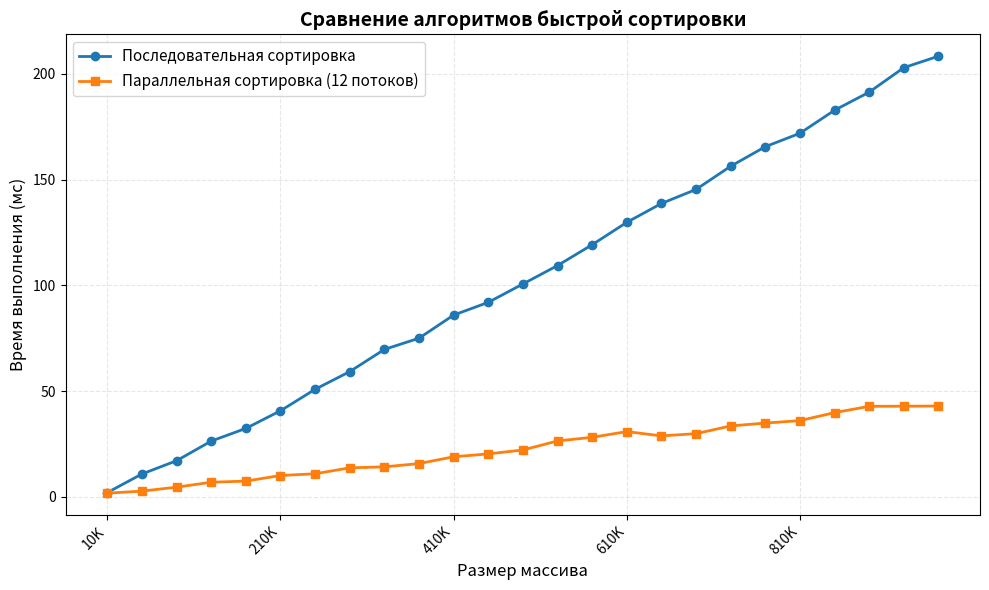

Python code for this plot:
import matplotlib.pyplot as plt
import numpy as np

# Данные из вывода сортировки
sizes = [10000, 50000, 90000, 130000, 170000, 210000, 250000, 290000, 330000, 370000,
         410000, 450000, 490000, 530000, 570000, 610000, 650000, 690000, 730000, 770000,
         810000, 850000, 890000, 930000, 970000]

seq_times = [1.96, 10.75, 17.03, 26.31, 32.31, 40.65, 50.80, 59.18, 69.67, 74.98,
             85.92, 91.94, 100.63, 109.34, 119.20, 129.78, 138.71, 145.35, 156.33, 165.57,
             171.93, 182.82, 191.38, 202.96, 208.39]

par_times = [1.68, 2.65, 4.51, 6.85, 7.38, 10.03, 10.85, 13.67, 14.13, 15.67,
             18.89, 20.25, 22.11, 26.38, 28.10, 30.81, 28.77, 29.83, 33.49, 34.84,
             36.01, 39.77, 42.77, 42.81, 42.89]

fig, ax = plt.subplots(figsize=(10, 6))

# График времени выполнения
ax.plot(sizes, seq_times, 'o-', linewidth=2, markersize=6, label='Последовательная сортировка')
ax.plot(sizes, par_times, 's-', linewidth=2, markersize=6, label='Параллельная сортировка (12 потоков)')

ax.set_xlabel('Размер массива', fontsize=12)
ax.set_ylabel('Время выполнения (мс)', fontsize=12)
ax.set_title('Сравнение алгоритмов быстрой сортировки', fontsize=14, fontweight='bold')
ax.grid(True, alpha=0.3, linestyle='--')
ax.legend(fontsize=11, loc='upper left')
ax.tick_params(axis='both', which='major', labelsize=10)

# Форматируем подписи оси X для отображения фактических значений
ax.set_xticks(sizes[::5])  # показываем каждую 5-ю метку для читаемости
ax.set_xticklabels([f'{size//1000}K' for size in sizes[::5]], rotation=45, ha='right')

plt.tight_layout()
plt.savefig('sorting_comparison.png', dpi=300, bbox_inches='tight')
plt.show()
